Run: headless pygame with SDL's dummy video driver; simulated clock (each Clock.tick advances the game by its frame time, no real sleeping); random seed 0; keys injected as events and as key.get_pressed() state; no mouse input.
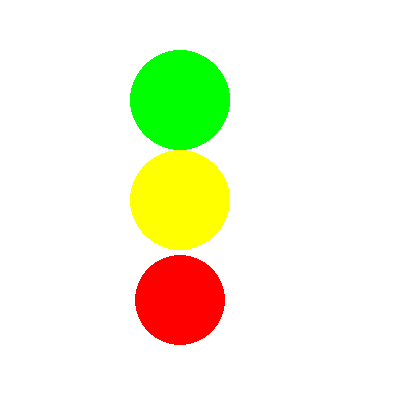
Frame 1 of 4 · flips 1–60 · no input
Frame 2 of 4 · flips 61–180 · tapped SPACE, RETURN · held RIGHT (→), D · screen unchanged from frame 1, image omitted
Frame 3 of 4 · flips 181–300 · held DOWN (↓), S · screen unchanged from frame 2, image omitted
Frame 4 of 4 · flips 301–420 · held LEFT (←), A, UP (↑), W · screen unchanged from frame 3, image omitted

The pygame program that drew these frames:

import pygame
import sys

# Initialize Pygame
pygame.init()

# Constants
WIDTH, HEIGHT = 400, 400
WHITE = (255, 255, 255)
RED = (255, 0, 0)
YELLOW = (255, 255, 0)
GREEN = (0, 255, 0)

# Initialize the screen
screen = pygame.display.set_mode((WIDTH, HEIGHT))
pygame.display.set_caption("Traffic Signal Simulation")

# Traffic signal configuration
signal_colors = [GREEN, YELLOW, RED]  # Green, Yellow, Red
current_lane = 0

# YOLO NAS output
yolo_output = [27, 20, 51, 0]

# Main game loop
running = True
clock = pygame.time.Clock()

while running:
    for event in pygame.event.get():
        if event.type == pygame.QUIT:
            running = False

    screen.fill(WHITE)

    # Draw the traffic signal
    signal_x = WIDTH // 2 - 20
    signal_y = HEIGHT // 2 - 100
    signal_radius = 50

    for i in range(len(signal_colors)):
        color = signal_colors[i]
        pygame.draw.circle(screen, color, (signal_x, signal_y + i * 100), signal_radius)

    # Update the current lane based on YOLO NAS output
    current_lane = yolo_output.index(max(yolo_output))

    # Highlight the current lane
    pygame.draw.circle(screen, WHITE, (signal_x, signal_y + current_lane * 100), signal_radius, width=5)

    pygame.display.flip()
    clock.tick(1)  # Control the frame rate

# Quit Pygame
pygame.quit()
sys.exit()
